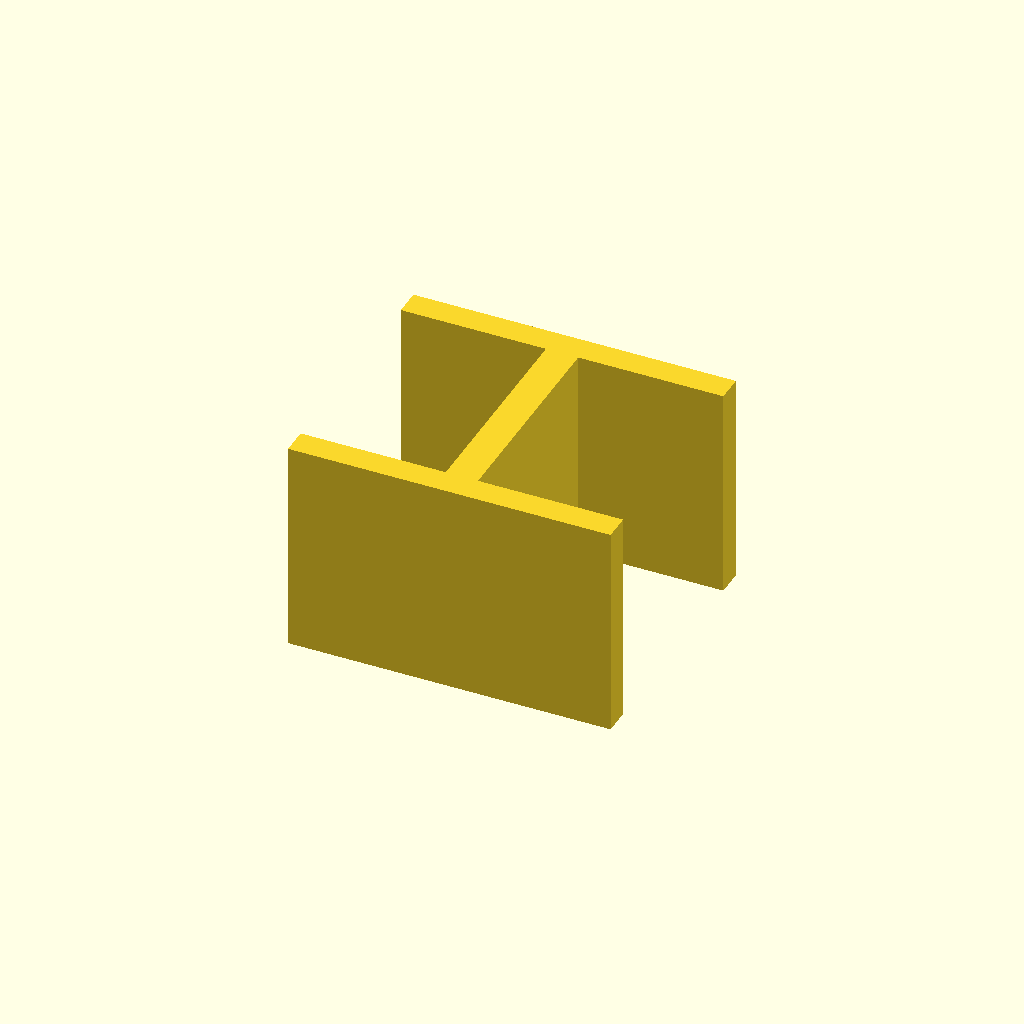
Cell 1 — every parameter at its default value.
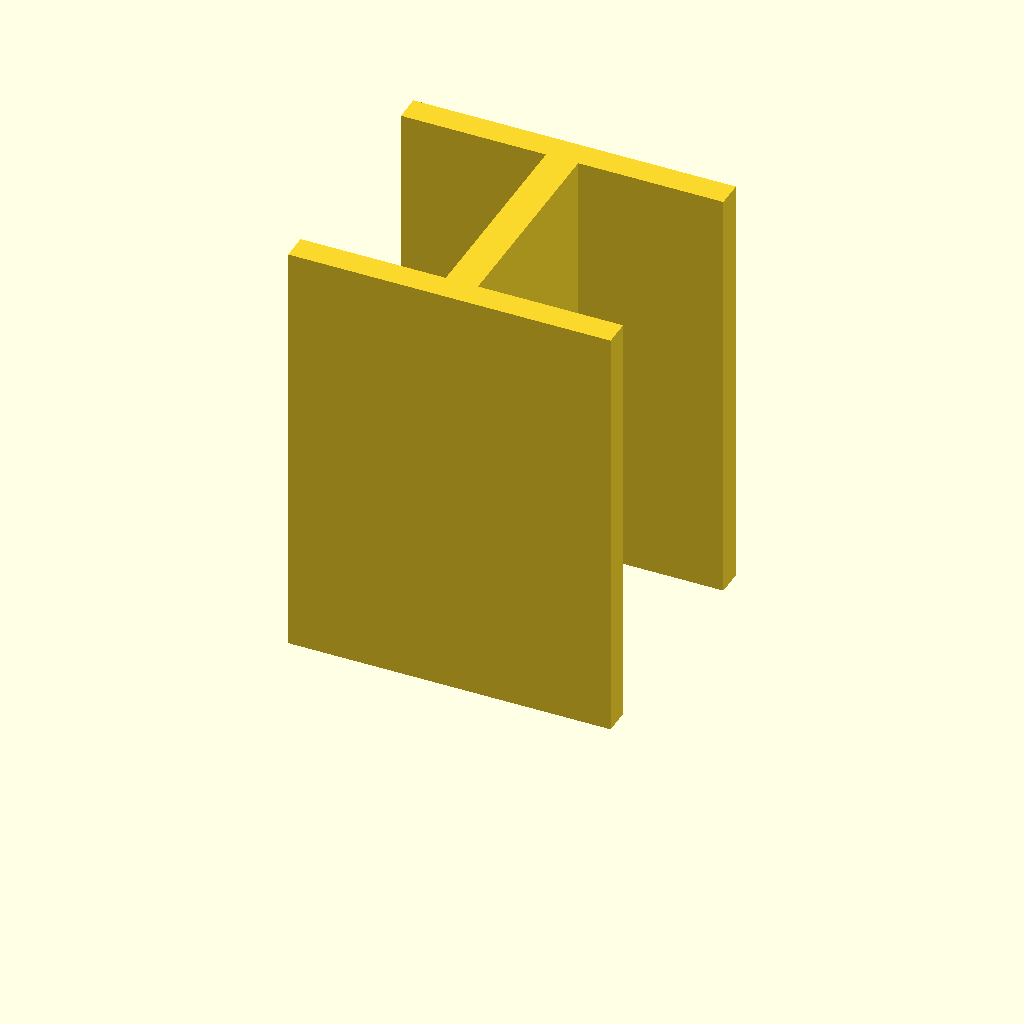
Cell 2 — plate_t set to 80, the other parameters unchanged.
One fixed orthographic camera (rotation 55°, 0°, 25°; colour scheme Cornfield) for every cell.
Source of the model, optional_data/data/sketch3/structsections/part_0173.scad:
$fn = 32;

// ----------------------------------------------------------------------
// Structural section: ibeam 60 x 50 mm
// ----------------------------------------------------------------------

// --- parameters (mm) ---
sec_w = 60;               // section width, X
sec_h = 50;               // section height, Y
flange_t = 5;             // flange thickness
web_t = 6;                // web thickness
plate_t = 40;             // cut length, Z (extrusion height)

profile = [[0, 0], [60, 0], [60, 5], [33, 5], [33, 45], [60, 45], [60, 50], [0, 50], [0, 45], [27, 45], [27, 5], [0, 5]];  // primary outline, 12 points, counter clockwise

// --- the one profile operation ---
linear_extrude(height = plate_t) polygon(points = profile);
Parameter table extracted from the source (name, type, default, range or options):
sec_w: number, default 60
sec_h: number, default 50
flange_t: number, default 5
web_t: number, default 6
plate_t: number, default 40
